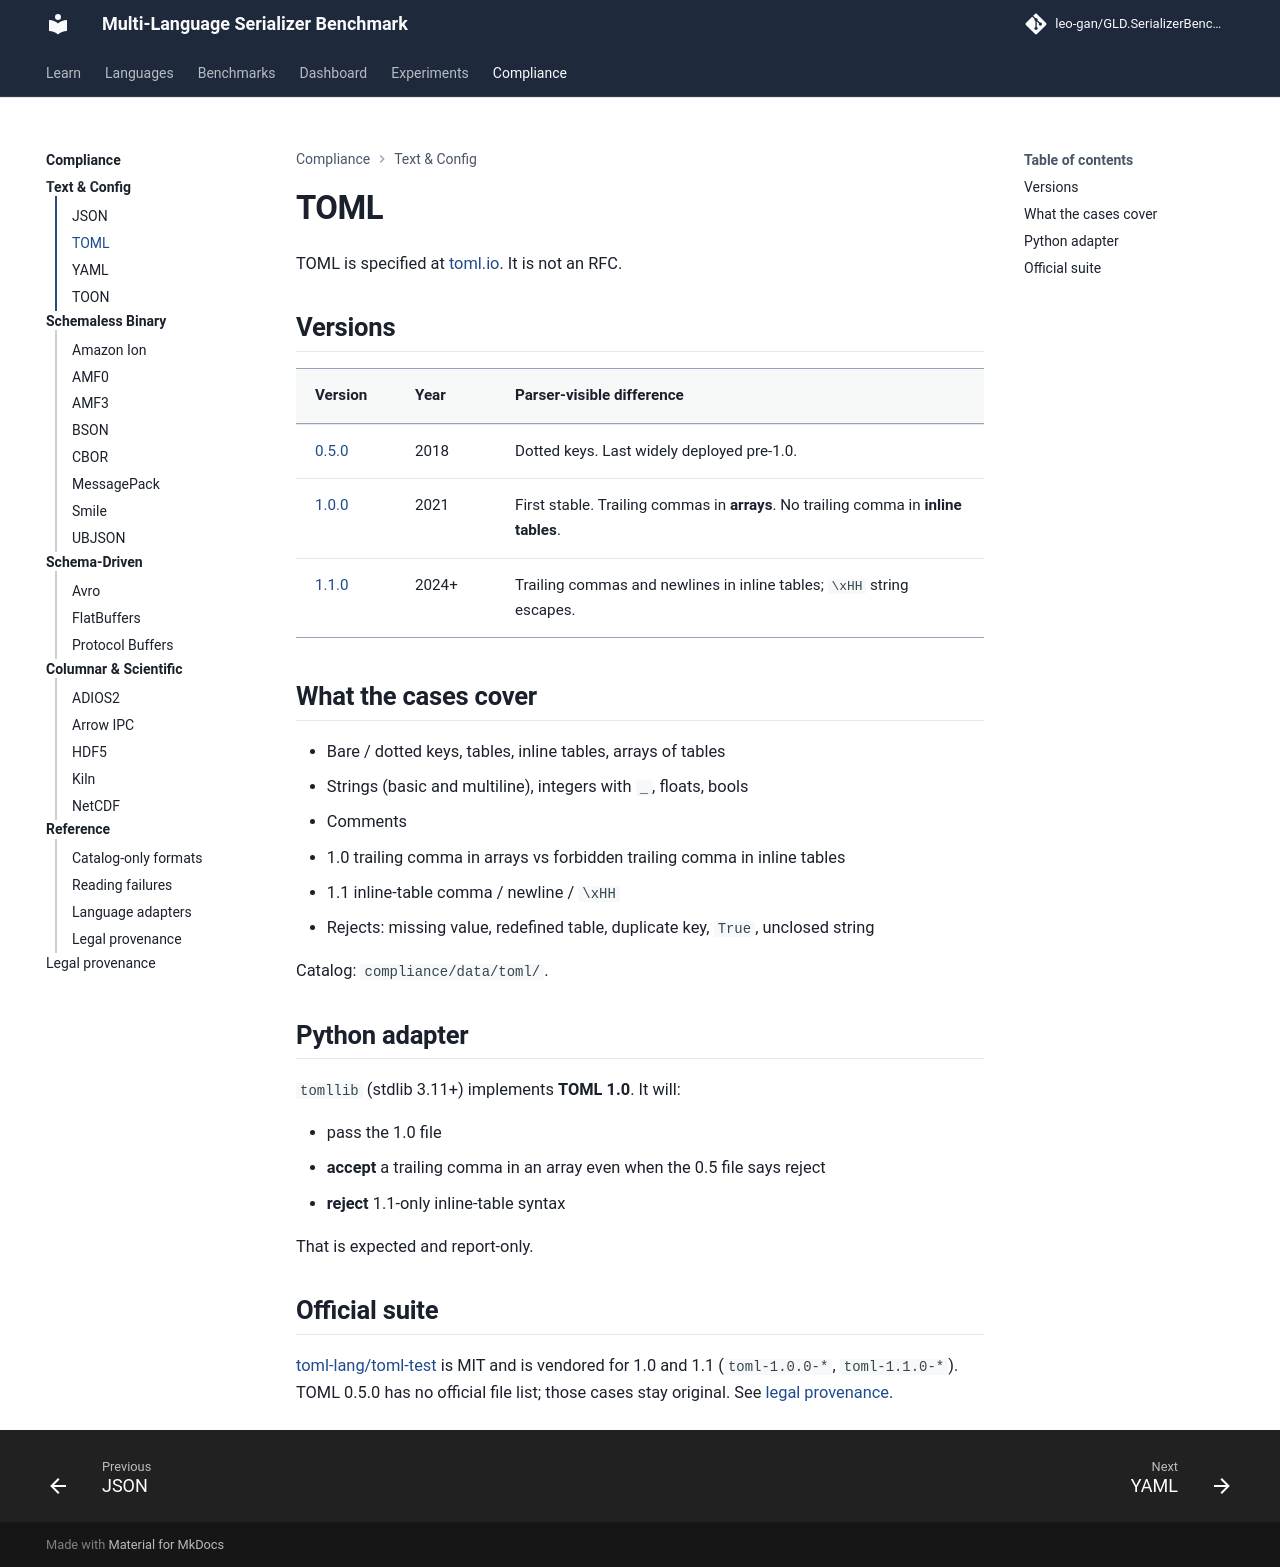

repository: leo-gan/GLD.SerializerBenchmark · page: compliance/toml/index.html · generator: mkdocs

# TOML

TOML is specified at [toml.io](https://toml.io). It is not an RFC.

## Versions

| Version | Year | Parser-visible difference |
|---------|------|---------------------------|
| [0.5.0](https://toml.io/en/v0.5.0) | 2018 | Dotted keys. Last widely deployed pre-1.0. |
| [1.0.0](https://toml.io/en/v1.0.0) | 2021 | First stable. Trailing commas in **arrays**. No trailing comma in **inline tables**. |
| [1.1.0](https://toml.io/en/v1.1.0) | 2024+ | Trailing commas and newlines in inline tables; `\xHH` string escapes. |

## What the cases cover

- Bare / dotted keys, tables, inline tables, arrays of tables
- Strings (basic and multiline), integers with `_`, floats, bools
- Comments
- 1.0 trailing comma in arrays vs forbidden trailing comma in inline tables
- 1.1 inline-table comma / newline / `\xHH`
- Rejects: missing value, redefined table, duplicate key, `True`, unclosed string

Catalog: `compliance/data/toml/`.

## Python adapter

`tomllib` (stdlib 3.11+) implements **TOML 1.0**. It will:

- pass the 1.0 file
- **accept** a trailing comma in an array even when the 0.5 file says reject
- **reject** 1.1-only inline-table syntax

That is expected and report-only.

## Official suite

[toml-lang/toml-test](https://github.com/toml-lang/toml-test) is MIT
and is vendored for 1.0 and 1.1 (`toml-1.0.0-*`, `toml-1.1.0-*`).
TOML 0.5.0 has no official file list; those cases stay original.
See [legal provenance](legal.md).
